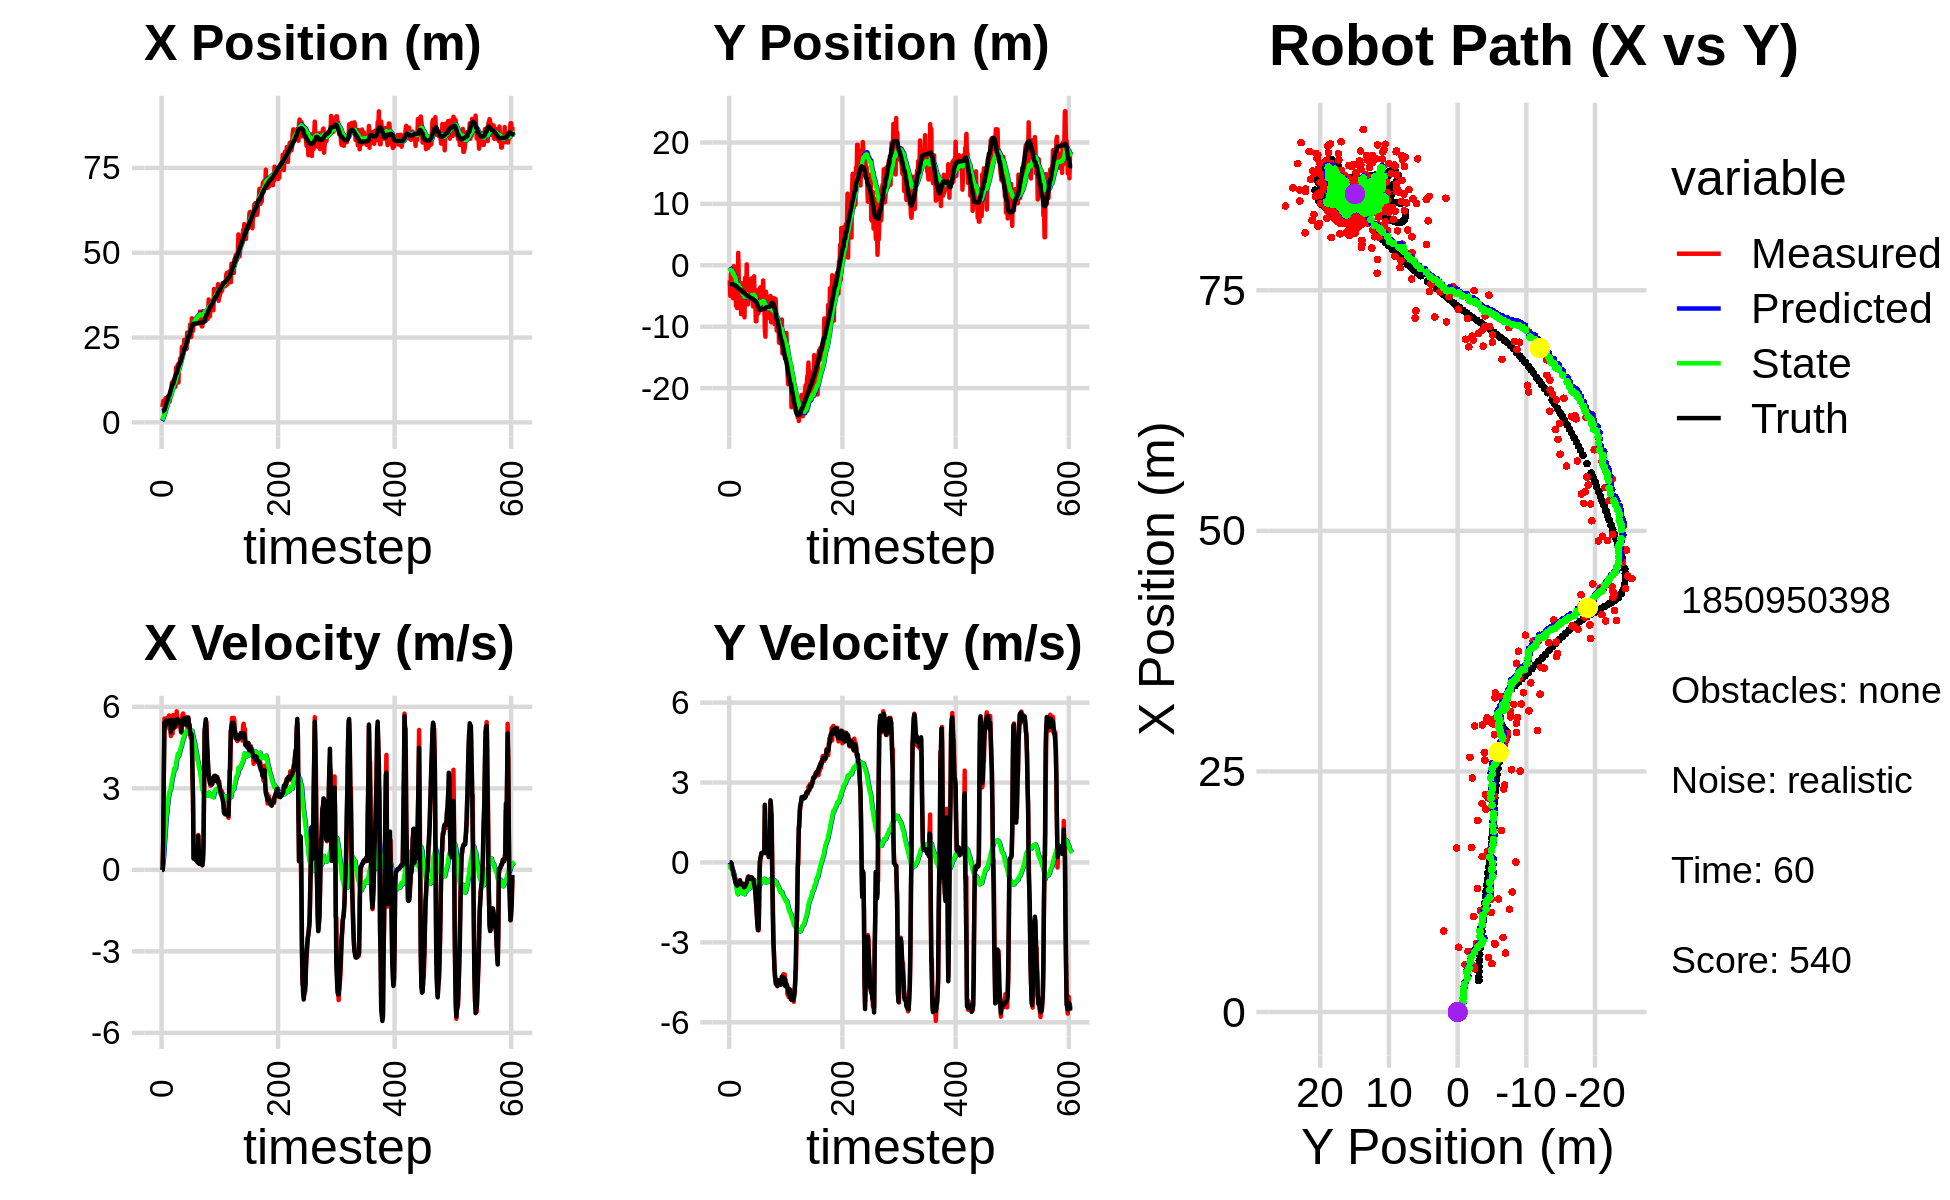

The data file committed next to this chart (first rows):
5.350851059055290015e+00, -5.631531238048530064e+00, 0.000000000000000000e+00, 0.000000000000000000e+00, 0.000000000000000000e+00, 0.000000000000000000e+00, 0.000000000000000000e+00, 0.000000000000000000e+00, 3.837652768560143035e-01, -3.125872310065336279e-01, 0.000000000000000000e+00, 0.000000000000000000e+00, 3.265031338014104278e+00, -3.076832770821419594e+00, 0.000000000000000000e+00, 0.000000000000000000e+00, 0.000000000000000000e+00, -1.005019730655476451e-04
4.491229891826727716e+00, -2.454223513736147666e+00, 0.000000000000000000e+00, 0.000000000000000000e+00, 3.837652768560143035e-01, -3.125872310065336279e-01, 0.000000000000000000e+00, 0.000000000000000000e+00, 6.815004207491028865e-01, -4.412210533341073271e-01, 5.162946578827755373e-02, -5.142587561951284664e-02, 3.265031338014104278e+00, -3.076832770821419594e+00, 0.000000000000000000e+00, 0.000000000000000000e+00, 0.000000000000000000e+00, -1.005019730655476451e-04
5.024759412536093706e+00, -4.983270764797796737e+00, 0.000000000000000000e+00, -0.000000000000000000e+00, 6.866633673279306516e-01, -4.463636408960586222e-01, 5.162946578827755373e-02, -5.142587561951284664e-02, 1.014248456496268380e+00, -7.464644118134071693e-01, 1.428076915621459275e-01, -2.009866659284970658e-01, 3.265031338014104278e+00, -3.076832770821419594e+00, 0.000000000000000000e+00, 0.000000000000000000e+00, 0.000000000000000000e+00, 2.116574614774435759e-04
6.307818651789557585e+00, -1.513514022936837566e+00, 1.210999908486805499e+00, 3.721453729153580397e-04, 1.028529225652482948e+00, -7.665630784062569258e-01, 1.428076915621459275e-01, -2.009866659284970658e-01, 1.479647448664634046e+00, -8.118879004588808179e-01, 3.509146972848020685e-01, -2.129632660999040972e-01, 3.326196193984213068e+00, -3.076861839804068577e+00, 1.199999999999999956e+00, 0.000000000000000000e+00, 1.200000047683715820e+00, -3.073042025789618492e-04
4.937944531999042930e+00, -1.089688446138702194e+00, 3.667919927067031960e+00, -2.423391618772822304e-02, 1.514738918393114364e+00, -8.331842270688711860e-01, 3.509146972848020685e-01, -2.129632660999040972e-01, 1.909069522323547652e+00, -8.443270671384526249e-01, 6.358885754388382550e-01, -2.100141439763717754e-01, 3.657929897874518943e+00, -3.079148436725264393e+00, 3.600000000000000089e+00, -3.200000000000000067e-02, 3.599999904632568359e+00, 6.606895476579666138e-03
4.937944531999042930e+00, -1.089688446138702194e+00, 5.567137258174402525e+00, -1.440179046940483210e-01, 1.972658379867431533e+00, -8.653284815360897664e-01, 6.358885754388382550e-01, -2.100141439763717754e-01, 2.407210880407861353e+00, -8.806018287821784085e-01, 9.854106090148238017e-01, -2.157590610374691964e-01, 3.657929897874518943e+00, -3.079148436725264393e+00, 5.423000000000000043e+00, -1.650000000000000078e-01, 5.425000190734863281e+00, 2.586352452635765076e-02
4.811588109112943101e+00, -2.227141784444186534e+00, 5.369118401743620872e+00, -2.719242702686877622e-01, 2.505751941309343866e+00, -9.021777348859253420e-01, 9.854106090148238017e-01, -2.157590610374691964e-01, 2.879197266809786715e+00, -1.017825035279474655e+00, 1.277564244021936579e+00, -2.781012114732039908e-01, 4.243009090608695466e+00, -3.093542503020336287e+00, 5.258000000000000007e+00, -2.800000000000000266e-01, 5.264999866485595703e+00, 5.060274526476860046e-02
7.135765552504611975e+00, -5.381761194973692319e+00, 5.192793050849020098e+00, -3.257453692340802065e-01, 3.006953691211980306e+00, -1.045635156426794943e+00, 1.277564244021936579e+00, -2.781012114732039908e-01, 3.541912046811261483e+00, -1.428000944121232907e+00, 1.613682170615852396e+00, -4.734727772874146590e-01, 4.745408535114721715e+00, -3.117273212352885903e+00, 5.461999999999999744e+00, -3.260000000000000120e-01, 5.472000122070312500e+00, 6.264819204807281494e-02
6.728262544311555793e+00, -1.509758847140272864e-01, 5.552180182482875814e+00, -4.812730109002869017e-01, 3.703280263872846589e+00, -1.475348221849974273e+00, 1.613682170615852396e+00, -4.734727772874146590e-01, 4.144735989896205730e+00, -1.357290465062472862e+00, 1.899890855866245509e+00, -4.156493894851243098e-01, 5.365144253088705462e+00, -3.155773105188759420e+00, 5.496000000000000441e+00, -4.550000000000000155e-01, 5.513999938964843750e+00, 8.646567910909652710e-02
5.656674236064510808e+00, -4.497634904634615793e+00, 5.486426762361886311e+00, -4.755733856290355610e-01, 4.334725075482830370e+00, -1.398855404010985293e+00, 1.899890855866245509e+00, -4.156493894851243098e-01, 4.604127898930673091e+00, -1.682404010767680536e+00, 2.095399365788088719e+00, -5.514301059117662218e-01, 5.994332790593645655e+00, -3.209128515008876636e+00, 5.439000000000000057e+00, -5.170000000000000151e-01, 5.464000225067138672e+00, 8.646567910909652710e-02
7.133843959105445443e+00, -2.779993446603516105e+00, 5.599366985646437200e+00, -6.237334228565544203e-01, 4.813667835509481741e+00, -1.737547021358857080e+00, 2.095399365788088719e+00, -5.514301059117662218e-01, 5.177137728135345007e+00, -1.836031268035489328e+00, 2.321312140691570658e+00, -5.978308009640869169e-01, 6.620385647511162652e+00, -3.277425648479685094e+00, 5.464999999999999858e+00, -6.480000000000000204e-01, 5.502999782562255859e+00, 1.109362170100212097e-01
7.133843959105445443e+00, -2.779993446603516105e+00, 5.506365435592585733e+00, -7.181562456381478388e-01, 5.409268942204501940e+00, -1.895814348131898086e+00, 2.321312140691570658e+00, -5.978308009640869169e-01, 5.702900920111074079e+00, -1.982205202904789854e+00, 2.505131060811169874e+00, -6.379350767321896321e-01, 6.620385647511162652e+00, -3.277425648479685094e+00, 5.397000000000000242e+00, -7.329999999999999849e-01, 5.446000099182128906e+00, 1.296908706426620483e-01
7.754378399067448413e+00, -6.621201024694920001e+00, 5.440977647180386789e+00, -7.827985905671968059e-01, 5.953414026192191066e+00, -2.045998710578008861e+00, 2.505131060811169874e+00, -6.379350767321896321e-01, 6.244299372159117567e+00, -2.474258070090247674e+00, 2.677864457069018655e+00, -8.244888977753924708e-01, 7.760098934753139055e+00, -3.432122932343860899e+00, 5.410999999999999588e+00, -8.169999999999999485e-01, 5.472000122070312500e+00, 1.428904384374618530e-01
7.754378399067448413e+00, -6.621201024694920001e+00, 5.681644799833216020e+00, -8.839753212212309030e-01, 6.512085817866019255e+00, -2.556706959867786733e+00, 2.677864457069018655e+00, -8.244888977753924708e-01, 6.750216288169231582e+00, -2.934820928532082096e+00, 2.825902641159784956e+00, -9.834573769214124406e-01, 7.760098934753139055e+00, -3.432122932343860899e+00, 5.394000000000000128e+00, -8.399999999999999689e-01, 5.459000110626220703e+00, 1.543469429016113281e-01
6.122605562273256474e+00, -6.976088629204218350e+00, 5.543634749085976310e+00, -8.797055340300306003e-01, 7.032806552285210344e+00, -3.033166666224223373e+00, 2.825902641159784956e+00, -9.834573769214124406e-01, 7.048007114354061464e+00, -3.393778744774868183e+00, 2.876505656034688663e+00, -1.129125929299017672e+00, 8.379807949619953789e+00, -3.528076038913350310e+00, 5.503999999999999559e+00, -8.719999999999999973e-01, 5.572999954223632812e+00, 1.573752611875534058e-01
7.027795434474414016e+00, -5.457597778782859343e+00, 5.338205492590520684e+00, -8.471064790831795976e-01, 7.335657679957530597e+00, -3.506691337704769929e+00, 2.876505656034688663e+00, -1.129125929299017672e+00, 7.398812927611340129e+00, -3.676517359033055321e+00, 2.939936030301582015e+00, -1.193816212419022360e+00, 9.012532711166642230e+00, -3.628205583427170922e+00, 5.514000000000000234e+00, -8.559999999999999831e-01, 5.579999923706054688e+00, 1.573752611875534058e-01
8.432115793915308188e+00, 2.029748811182443990e+00, 4.921917171750960662e+00, -7.649129508609683326e-01, 7.692806530641497886e+00, -3.795898980274957424e+00, 2.939936030301582015e+00, -1.193816212419022360e+00, 7.839438115144586661e+00, -3.243618536724274914e+00, 3.026796463670180071e+00, -9.777907339740238291e-01, 9.629294872533947114e+00, -3.724131690160346064e+00, 5.062999999999999723e+00, -7.870000000000000329e-01, 5.124000072479248047e+00, 1.541762202978134155e-01
9.918099642371936753e+00, -2.347098933412374411e+00, 5.312327841729780786e+00, -7.984730666301611546e-01, 8.142117761511604712e+00, -3.341397610121677353e+00, 3.026796463670180071e+00, -9.777907339740238291e-01, 8.400572062779074756e+00, -3.243788464166894148e+00, 3.159353072033074916e+00, -9.398702074540425944e-01, 1.012047529279663216e+01, -3.798739062586193871e+00, 5.522000000000000242e+00, -7.880000000000000338e-01, 5.578000068664550781e+00, 1.491888910531997681e-01
1.173228132778013766e+01, -5.969679640228442885e+00, 5.292962953318993691e+00, -7.147202463294274333e-01, 8.716507369982382514e+00, -3.337775484912298474e+00, 3.159353072033074916e+00, -9.398702074540425944e-01, 9.089650087029889747e+00, -3.571542097324963638e+00, 3.331277834388243431e+00, -1.023844084069253313e+00, 1.074675321605753275e+01, -3.885752008976943728e+00, 5.384999999999999787e+00, -7.079999999999999627e-01, 5.431000232696533203e+00, 1.342203170061111450e-01
1.053799331260666960e+01, -3.339402780869159315e+00, 5.015924452918389065e+00, -6.587738891332826086e-01, 9.422777870468713957e+00, -3.673926505731889058e+00, 3.331277834388243431e+00, -1.023844084069253313e+00, 9.592677603956543564e+00, -3.631514194740506518e+00, 3.418266119423082117e+00, -1.006422655549684242e+00, 1.135080862102683419e+01, -3.965166375840714963e+00, 5.208000000000000185e+00, -6.840000000000000524e-01, 5.252999782562255859e+00, 1.305890530347824097e-01
1.053799331260666960e+01, -3.339402780869159315e+00, 5.698791709845440145e+00, -7.951674030505695434e-01, 9.934504215898851243e+00, -3.732156460295474876e+00, 3.418266119423082117e+00, -1.006422655549684242e+00, 1.007490537491199412e+01, -3.689738581061436928e+00, 3.501014392776316875e+00, -9.904025575199078002e-01, 1.135080862102683419e+01, -3.965166375840714963e+00, 5.405999999999999694e+00, -7.540000000000000036e-01, 5.458000183105468750e+00, 1.386375278234481812e-01
1.248107767103483035e+01, -7.953086422796333821e+00, 5.243785397087518341e+00, -7.902679457506455174e-01, 1.042500681418962571e+01, -3.788778836813427642e+00, 3.501014392776316875e+00, -9.904025575199078002e-01, 1.068729569395791756e+01, -4.160380807951693960e+00, 3.620692661273981372e+00, -1.116009633845072457e+00, 1.196766805709790837e+01, -4.049698875155500311e+00, 5.238000000000000433e+00, -7.890000000000000346e-01, 5.296999931335449219e+00, 1.495799720287322998e-01
1.283255594987381265e+01, -2.909510658534360861e+00, 5.589877118402987399e+00, -8.424259142665175837e-01, 1.104936496008531499e+01, -4.271981771336201383e+00, 3.620692661273981372e+00, -1.116009633845072457e+00, 1.129215517796231261e+01, -4.140721559768117288e+00, 3.734884515623425383e+00, -1.070825078430799104e+00, 1.257109022145892752e+01, -4.139143274239155623e+00, 5.366999999999999993e+00, -8.239999999999999547e-01, 5.429999828338623047e+00, 1.495799720287322998e-01
1.034644055433627408e+01, -4.882182822499692598e+00, 5.231950248145382787e+00, -8.015908826264560583e-01, 1.166564362952465572e+01, -4.247804067611196999e+00, 3.734884515623425383e+00, -1.070825078430799104e+00, 1.158905082542152520e+01, -4.297081691789105484e+00, 3.725783170663938382e+00, -1.085632030153370620e+00, 1.318435812035957611e+01, -4.232999013078139861e+00, 5.298000000000000043e+00, -7.950000000000000400e-01, 5.356999874114990234e+00, 1.520285308361053467e-01
1.068867945719108015e+01, -7.555815862435660613e+00, 5.416297415717762576e+00, -7.995913082417254181e-01, 1.196162914248791864e+01, -4.405644894804442657e+00, 3.725783170663938382e+00, -1.085632030153370620e+00, 1.189588445021993657e+01, -4.679917960419229139e+00, 3.722890565569459298e+00, -1.172150084658891478e+00, 1.380533742948332332e+01, -4.325254129413797166e+00, 5.516000000000000014e+00, -8.249999999999999556e-01, 5.577000141143798828e+00, 1.465682834386825562e-01
1.616147971166848407e+01, -3.579307125163505798e+00, 5.430367191894725387e+00, -8.337551799650571027e-01, 1.226817350677688268e+01, -4.797132968885118309e+00, 3.722890565569459298e+00, -1.172150084658891478e+00, 1.270487667217932071e+01, -4.679080897711719977e+00, 3.900623954389781378e+00, -1.133625857147731342e+00, 1.442836904589944425e+01, -4.420513199788268288e+00, 5.378000000000000114e+00, -8.389999999999999680e-01, 5.442999839782714844e+00, 1.523460298776626587e-01
1.616147971166848407e+01, -3.579307125163505798e+00, 5.834440295683995359e+00, -9.849838928778347213e-01, 1.309493906761829862e+01, -4.792443483426493067e+00, 3.900623954389781378e+00, -1.133625857147731342e+00, 1.345822700692536777e+01, -4.680578485088505936e+00, 4.053710388756297078e+00, -1.098543028387279907e+00, 1.442836904589944425e+01, -4.420513199788268288e+00, 5.485999999999999766e+00, -9.290000000000000480e-01, 5.564000129699707031e+00, 1.672453582286834717e-01
1.558763539839387846e+01, -8.484343932907549402e+00, 5.537706586952884535e+00, -9.284547304395988077e-01, 1.386359804580099819e+01, -4.790432787927233704e+00, 4.053710388756297078e+00, -1.098543028387279907e+00, 1.408078961920857175e+01, -5.113080431353088429e+00, 4.148588814423164628e+00, -1.195539143690817374e+00, 1.505666875872856814e+01, -4.525473997830902206e+00, 5.517999999999999794e+00, -9.200000000000000400e-01, 5.593999862670898438e+00, 1.661155074834823608e-01
1.709121751837134440e+01, -2.042071269907160591e+00, 5.502163661807665918e+00, -8.920032064794818361e-01, 1.449564850065088883e+01, -5.232634345722170011e+00, 4.148588814423164628e+00, -1.195539143690817374e+00, 1.479251019397911726e+01, -4.943403246741460144e+00, 4.269595596681538652e+00, -1.108368867929977464e+00, 1.569141149522650203e+01, -4.631725953538389007e+00, 5.548000000000000043e+00, -9.110000000000000320e-01, 5.622000217437744141e+00, 1.607203185558319092e-01
1.173215913784919628e+01, -4.865751595585747324e+00, 5.284012129359768828e+00, -8.566367800329799387e-01, 1.521946975364727095e+01, -5.054240133534458224e+00, 4.269595596681538652e+00, -1.108368867929977464e+00, 1.491543638482667866e+01, -5.031347131302833731e+00, 4.174319111572349250e+00, -1.100771978864275358e+00, 1.632471799886977593e+01, -4.733735249560668379e+00, 5.435999999999999943e+00, -8.309999999999999609e-01, 5.499000072479248047e+00, 1.607203185558319092e-01
1.672424902830781690e+01, -4.411967502494890780e+00, 5.498599172063545204e+00, -7.895759860990133605e-01, 1.533286829598391421e+01, -5.141424329189261400e+00, 4.174319111572349250e+00, -1.100771978864275358e+00, 1.551133671300397943e+01, -5.069914570775988061e+00, 4.252335549121188052e+00, -1.079116386438705444e+00, 1.684616613412186581e+01, -4.812718557211696613e+00, 5.469000000000000306e+00, -7.870000000000000329e-01, 5.525000095367431641e+00, 1.426209062337875366e-01
1.705683055545662086e+01, 1.478569047729847152e-01, 5.515426765139921805e+00, -7.919923585206398720e-01, 1.593657026791609788e+01, -5.177826209419858827e+00, 4.252335549121188052e+00, -1.079116386438705444e+00, 1.608650477166640513e+01, -4.706521742623102966e+00, 4.319349463820450374e+00, -9.445609528172355107e-01, 1.747231245112617160e+01, -4.902253912034373329e+00, 5.435999999999999943e+00, -7.550000000000000044e-01, 5.487999916076660156e+00, 1.426209062337875366e-01
1.885557448909805700e+01, -6.359686420326462475e+00, 5.352850919382099448e+00, -7.195750705161841898e-01, 1.651843971804845168e+01, -4.800977837904826906e+00, 4.319349463820450374e+00, -9.445609528172355107e-01, 1.677820616910711493e+01, -4.931066509104883089e+00, 4.421793274996145051e+00, -9.801774712542271617e-01, 1.747231245112617160e+01, -4.902253912034373329e+00, 5.408000000000000362e+00, -6.740000000000000435e-01, 5.449999809265136719e+00, 1.336272954940795898e-01
1.885557448909805700e+01, -6.359686420326462475e+00, 5.098653620115986662e+00, -5.662441489693131880e-01, 1.722038549660673112e+01, -5.029084256230305527e+00, 4.421793274996145051e+00, -9.801774712542271617e-01, 1.740043560805355582e+01, -5.134653791819488333e+00, 4.492134270091683312e+00, -1.007968804671896201e+00, 1.809416341796686112e+01, -4.984490559559556111e+00, 5.373999999999999666e+00, -5.949999999999999734e-01, 5.407000064849853516e+00, 1.106043457984924316e-01
1.846468335427794472e+01, -5.212763564591347709e+00, 5.047094030360646855e+00, -5.314742822932237987e-01, 1.784964903506272549e+01, -5.235450672286678042e+00, 4.492134270091683312e+00, -1.007968804671896201e+00, 1.792708732311266218e+01, -5.222629412787730629e+00, 4.525300876047893439e+00, -1.003061120091929270e+00, 1.871178388628583278e+01, -5.052848026956469063e+00, 5.083999999999999631e+00, -5.340000000000000302e-01, 5.111999988555908203e+00, 1.049163714051246643e-01
2.223931193355817371e+01, -4.442613111243273849e+00, 5.543368713203236986e+00, -6.206029934678276572e-01, 1.837961741071745081e+01, -5.322935524796923445e+00, 4.525300876047893439e+00, -1.003061120091929270e+00, 1.878505642013839605e+01, -5.238688180934451211e+00, 4.677167635228194342e+00, -9.793664305226577049e-01, 1.919673299845781145e+01, -5.103976296432391813e+00, 5.487000000000000099e+00, -6.119999999999999885e-01, 5.520999908447265625e+00, 1.114898771047592163e-01
1.990518711527962026e+01, -2.937938258874560837e+00, 5.709949764046537979e+00, -6.058373336799641740e-01, 1.925277318366121548e+01, -5.336624823986716670e+00, 4.677167635228194342e+00, -9.793664305226577049e-01, 1.934911633289592459e+01, -5.122869017472091890e+00, 4.722090402610032100e+00, -9.217274396278326565e-01, 1.981901693417962207e+01, -5.172747181596158761e+00, 5.498000000000000220e+00, -5.919999999999999707e-01, 5.530000209808349609e+00, 1.057065576314926147e-01
2.243141877696666242e+01, -5.369813011046806750e+00, 5.754187390060462093e+00, -5.962807347443788153e-01, 1.982132537315692744e+01, -5.215041761434875411e+00, 4.722090402610032100e+00, -9.217274396278326565e-01, 2.010625139361802027e+01, -5.221206298434448279e+00, 4.831951579241332340e+00, -9.224450543863629282e-01, 2.045256185571986762e+01, -5.240018890658117101e+00, 5.543000000000000149e+00, -5.809999999999999609e-01, 5.573999881744384766e+00, 1.032569855451583862e-01
2.108018431124958525e+01, -4.120492981698419044e+00, 5.347365913197779541e+00, -5.541236424062849775e-01, 2.058944655154215297e+01, -5.313450803873084993e+00, 4.831951579241332340e+00, -9.224450543863629282e-01, 2.065333593928134803e+01, -5.204017016386787375e+00, 4.859725703327128166e+00, -8.931658116550419413e-01, 2.108744382928496819e+01, -5.305700825030207568e+00, 5.506000000000000227e+00, -5.610000000000000542e-01, 5.534999847412109375e+00, 1.032569855451583862e-01
2.432791376142114359e+01, -2.147493646747463014e+00, 5.631248625702283128e+00, -5.697694167215791028e-01, 2.113930850961406094e+01, -5.293333597552291714e+00, 4.859725703327128166e+00, -8.931658116550419413e-01, 2.147125726503893617e+01, -5.019487132078856106e+00, 4.982494249085617000e+00, -8.223025048309524632e-01, 2.172642278741255240e+01, -5.370592402439674728e+00, 5.584999999999999964e+00, -5.709999999999999520e-01, 5.613999843597412109e+00, 1.008367761969566345e-01
2.432791376142114359e+01, -2.147493646747463014e+00, 5.506081581619297616e+00, -5.650565700925948009e-01, 2.196950668994749734e+01, -5.101717382561951730e+00, 4.982494249085617000e+00, -8.223025048309524632e-01, 2.221341309226556859e+01, -4.846330846110553203e+00, 5.072100732198738804e+00, -7.570365760366097874e-01, 2.172642278741255240e+01, -5.370592402439674728e+00, 5.376999999999999780e+00, -5.669999999999999485e-01, 5.407000064849853516e+00, 1.022660732269287109e-01
2.261435639897323568e+01, -4.068535970589631567e+00, 5.635626236965807223e+00, -6.413268576100270568e-01, 2.272062316548544203e+01, -4.922034503714214360e+00, 5.072100732198738804e+00, -7.570365760366097874e-01, 2.272844574680108565e+01, -4.847628082328658827e+00, 5.081058237305014380e+00, -7.381135150828964653e-01, 2.224490880990890318e+01, -5.424688623584608571e+00, 5.583000000000000185e+00, -6.460000000000000187e-01, 5.619999885559082031e+00, 1.133112311363220215e-01
2.317949608029251962e+01, -6.697370694479014119e+00, 5.621311008641784568e+00, -6.432934460947453692e-01, 2.323655157053158860e+01, -4.921439433836948041e+00, 5.081058237305014380e+00, -7.381135150828964653e-01, 2.324834254300673919e+01, -5.069023487325119426e+00, 5.091104595618952899e+00, -7.744810920305377211e-01, 2.288270711924936407e+01, -5.497326419741022541e+00, 5.549999999999999822e+00, -6.400000000000000133e-01, 5.586999893188476562e+00, 1.139426529407501221e-01
2.166149640141202326e+01, -3.563091085586260753e+00, 5.318709145360017487e+00, -6.559087092757093229e-01, 2.375745300256863501e+01, -5.146471596528173542e+00, 5.091104595618952899e+00, -7.744810920305377211e-01, 2.356304695429719231e+01, -5.011166944314715543e+00, 5.027061391477841035e+00, -7.409499675562242205e-01, 2.352136945786111610e+01, -5.570769117703584072e+00, 5.330000000000000071e+00, -6.390000000000000124e-01, 5.368000030517578125e+00, 1.227015182375907898e-01
2.646638274246635092e+01, -1.786299035758137199e+00, 5.475142834772780631e+00, -8.517574260765299332e-01, 2.406575309344497526e+01, -5.085261941070338132e+00, 5.027061391477841035e+00, -7.409499675562242205e-01, 2.431099829972821880e+01, -4.811149015630606485e+00, 5.115943287549290730e+00, -6.744571520755415772e-01, 2.414232778619731334e+01, -5.649525211347474318e+00, 5.557000000000000384e+00, -8.319999999999999618e-01, 5.618999958038330078e+00, 1.543309986591339111e-01
2.359218215969537980e+01, -6.839019464063293974e+00, 5.170803454307843161e+00, -8.044119347932329189e-01, 2.482259262848314663e+01, -4.878594730838160309e+00, 5.115943287549290730e+00, -6.744571520755415772e-01, 2.470599488277590794e+01, -5.044918219531507653e+00, 5.076682401223702179e+00, -7.149232272179192327e-01, 2.466870355679336768e+01, -5.731253908681058107e+00, 5.403999999999999915e+00, -9.000000000000000222e-01, 5.478000164031982422e+00, 1.543309986591339111e-01
2.618328690601342856e+01, -3.972508476980097125e+00, 5.565459964086903355e+00, -1.013560615778380081e+00, 2.521366312289827860e+01, -5.116410542253299276e+00, 5.076682401223702179e+00, -7.149232272179192327e-01, 2.532247823791854557e+01, -5.026802912006420598e+00, 5.119275925660542903e+00, -6.941451113246965843e-01, 2.530141592063779399e+01, -5.848595188245460541e+00, 5.607000000000000206e+00, -1.124000000000000110e+00, 5.717999935150146484e+00, 1.801420003175735474e-01
2.503712171324905356e+01, -9.116724299411458787e+00, 5.171472252060995700e+00, -1.164678925674032195e+00, 2.583440583048459871e+01, -5.096217423138890368e+00, 5.119275925660542903e+00, -6.941451113246965843e-01, 2.575940431767374861e+01, -5.439577747411738606e+00, 5.094236468740350965e+00, -7.768203712398873417e-01, 2.530141592063779399e+01, -5.848595188245460541e+00, 5.315000000000000391e+00, -1.403999999999999915e+00, 5.497000217437744141e+00, 2.215164601802825928e-01
2.503712171324905356e+01, -9.116724299411458787e+00, 5.361072854338197580e+00, -1.679530349048092175e+00, 2.626882796454778202e+01, -5.517259784535727185e+00, 5.094236468740350965e+00, -7.768203712398873417e-01, 2.615889492102180469e+01, -5.833020712973266519e+00, 5.059654752421087309e+00, -8.533334564570325131e-01, 2.592486429282748261e+01, -5.993886993400328045e+00, 5.323999999999999844e+00, -1.669999999999999929e+00, 5.578999996185302734e+00, 3.035975992679595947e-01
2.882147026137797141e+01, -5.374752925167766371e+00, 5.039581668270437298e+00, -2.024445636805877413e+00, 2.666486039626391502e+01, -5.918354058618970015e+00, 5.059654752421087309e+00, -8.533334564570325131e-01, 2.687153936326740933e+01, -5.895188284857050043e+00, 5.129962082682946622e+00, -8.504836439223061317e-01, 2.653377294613886406e+01, -6.189135597347353190e+00, 5.027999999999999581e+00, -2.021999999999999797e+00, 5.420000076293945312e+00, 3.819788396358489990e-01
2.760727232704148904e+01, -6.817985848803862048e+00, 4.866827533904704239e+00, -2.290771216449656755e+00, 2.738453557153570372e+01, -5.980236649249280667e+00, 5.129962082682946622e+00, -8.504836439223061317e-01, 2.739758712796968965e+01, -6.076129524081335553e+00, 5.131510366172484794e+00, -8.759308574053619179e-01, 2.711100339928541558e+01, -6.425514505789512221e+00, 4.964000000000000412e+00, -2.388999999999999790e+00, 5.508999824523925781e+00, 4.399265944957733154e-01
2.517451071791888495e+01, -7.864967034371437293e+00, 5.007267418011846161e+00, -2.540766702035826885e+00, 2.791073816458693813e+01, -6.163722609821872034e+00, 5.131510366172484794e+00, -8.759308574053619179e-01, 2.764380898291158672e+01, -6.334620150938676808e+00, 5.039112088817302215e+00, -9.190262535704856184e-01, 2.758822679582939230e+01, -6.654740856731109488e+00, 5.008000000000000007e+00, -2.536999999999999922e+00, 5.613999843597412109e+00, 4.695626497268676758e-01
3.067567491602841301e+01, -7.707240627677825806e+00, 5.030664181564128867e+00, -2.549905172018215982e+00, 2.814772019179331863e+01, -6.426522776295725770e+00, 5.039112088817302215e+00, -9.190262535704856184e-01, 2.839039950139380153e+01, -6.561660467050510093e+00, 5.121754102087718863e+00, -9.535518492105981014e-01, 2.816243410156021199e+01, -6.944742248859522071e+00, 4.926999999999999602e+00, -2.463000000000000078e+00, 5.507999897003173828e+00, 4.691304564476013184e-01
2.698146081027453391e+01, -3.875620887506502577e+00, 3.443864392175882916e+00, -1.745600045719670534e+00, 2.890257491160257430e+01, -6.657015651971569525e+00, 5.121754102087718863e+00, -9.535518492105981014e-01, 2.866473512834911830e+01, -6.442595549995711934e+00, 5.022193934972730922e+00, -9.062197734127367399e-01, 2.868871831898380975e+01, -7.198769138018106695e+00, 3.748000000000000220e+00, -1.108000000000000096e+00, 3.907999992370605469e+00, 4.691304564476013184e-01
2.698146081027453391e+01, -3.875620887506502577e+00, 2.689647859953186337e+00, -2.580656191288214218e-01, 2.916695452184639237e+01, -6.533217527336985242e+00, 5.022193934972730922e+00, -9.062197734127367399e-01, 2.888298024805938979e+01, -6.303447207009122977e+00, 4.899721718512881630e+00, -8.526525379242606562e-01, 2.868871831898380975e+01, -7.198769138018106695e+00, 2.708000000000000185e+00, -4.000000000000000083e-03, 2.707999944686889648e+00, 9.565491974353790283e-02
2.983786761826580758e+01, -3.604401634854951020e+00, 4.357383797361941702e-01, 1.474180182404938033e-01, 2.937295241991067840e+01, -6.388712460801548865e+00, 4.899721718512881630e+00, -8.526525379242606562e-01, 2.927610921004575317e+01, -6.142725685254041501e+00, 4.817550239346724439e+00, -7.949780145773329698e-01, 2.906248331109665628e+01, -7.212043331591225126e+00, 4.129999999999999782e-01, 1.529999999999999971e-01, 4.410000145435333252e-01, -3.262297809123992920e-01
2.983786761826580758e+01, -3.604401634854951020e+00, 4.757818220311602064e-01, 2.147456012519637358e-01, 2.975786423398042402e+01, -6.222223486711774498e+00, 4.817550239346724439e+00, -7.949780145773329698e-01, 2.962794683020236874e+01, -5.990153100735661873e+00, 4.725474793253598982e+00, -7.407081199741226696e-01, 2.906248331109665628e+01, -7.212043331591225126e+00, 4.650000000000000244e-01, 2.320000000000000118e-01, 5.199999809265136719e-01, -4.239785969257354736e-01
3.014779269729581301e+01, -5.672439144898412167e+00, 5.454615680669486766e-01, 3.328553378477681624e-01, 3.010049430952772909e+01, -6.064223912733074151e+00, 4.725474793253598982e+00, -7.407081199741226696e-01, 2.997259170642767501e+01, -6.013383959742841789e+00, 4.635882611213628657e+00, -7.271473422281157228e-01, 2.909199094847779321e+01, -7.198276088526972316e+00, 5.270000000000000240e-01, 3.549999999999999822e-01, 6.359999775886535645e-01, -5.479053854942321777e-01
2.893623188201527086e+01, -7.241267048600322553e+00, 4.251802656508687495e-01, 3.393490442989119948e-01, 3.043617996754903743e+01, -6.086098693965653617e+00, 4.635882611213628657e+00, -7.271473422281157228e-01, 3.015868325163937769e+01, -6.161801662749017972e+00, 4.495020506343172961e+00, -7.418731533707839665e-01, 2.913268137005849567e+01, -7.172807262628889013e+00, 4.239999999999999880e-01, 3.260000000000000120e-01, 5.350000262260437012e-01, -6.735995411872863770e-01
3.018482351377213391e+01, -4.197303341487640616e+00, 3.777764902818098736e-01, 3.731567266358711832e-01, 3.060818530227369649e+01, -6.235988978086096424e+00, 4.495020506343172961e+00, -7.418731533707839665e-01, 3.043710510726300100e+01, -6.050499208685792496e+00, 4.391441448155005034e+00, -6.984772892221854379e-01, 2.915991067916424484e+01, -7.150722549500148517e+00, 3.709999999999999964e-01, 3.539999999999999813e-01, 5.130000114440917969e-01, -7.792462110519409180e-01
2.971551632957804401e+01, -2.472363517781704711e+00, 3.557217301229643192e-01, 3.513716703411430831e-01, 3.087624925207850168e+01, -6.120346937608011295e+00, 4.391441448155005034e+00, -6.984772892221854379e-01, 3.063693559372021724e+01, -5.805272959271363220e+00, 4.265538420136650188e+00, -6.267489959901163532e-01, 2.918203592354037923e+01, -7.128616856340438623e+00, 3.300000000000000155e-01, 3.479999999999999760e-01, 4.790000021457672119e-01, -7.792462110519409180e-01
... 546 more rows
